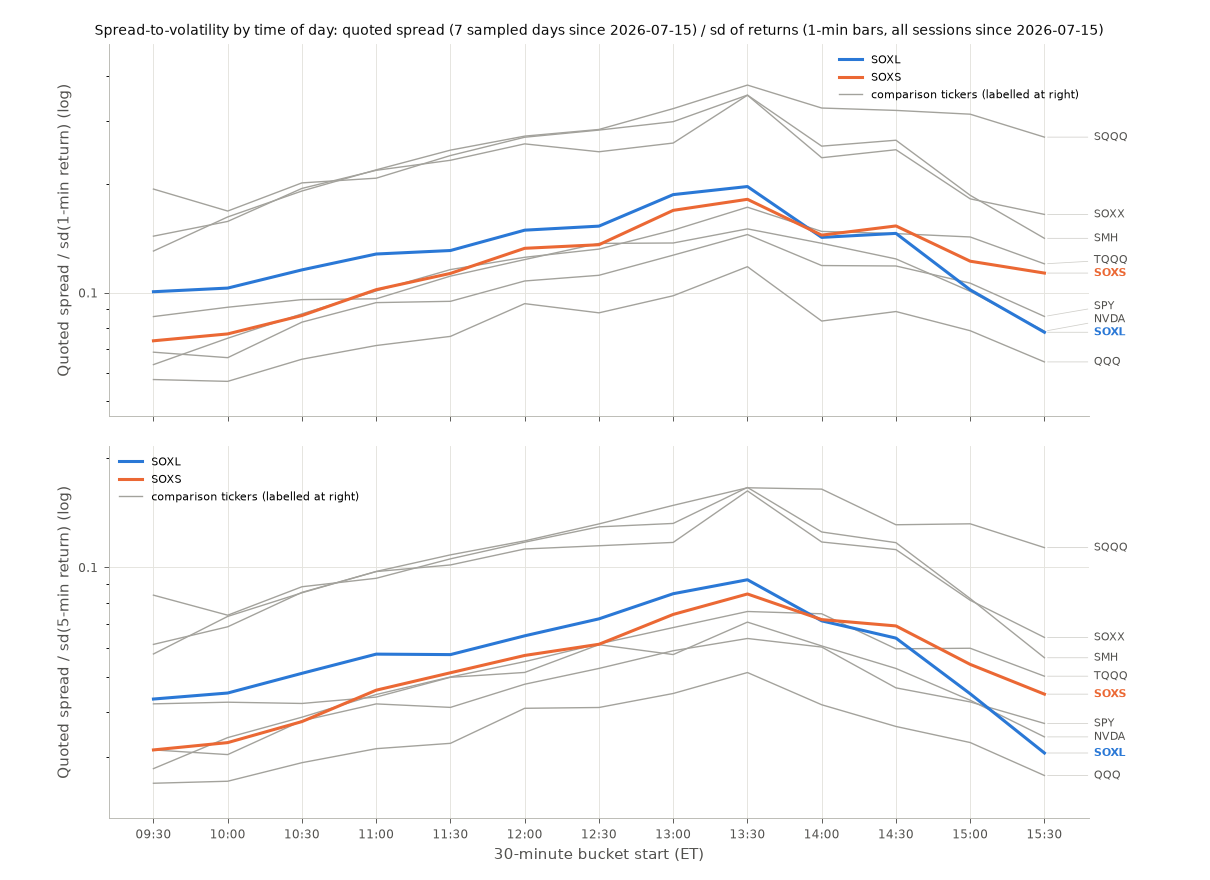

The file beside this chart, header and first rows:
ticker, group, bucket_start_et, bucket_end_et, tw_mean_spread_bps, sd_mid_ret_1m_bps, n_1m, sd_mid_ret_5m_bps, n_5m, spread_over_sd1m, spread_over_sd5m, sd_bar_ret_1m_bps, sd_bar_ret_5m_bps, n_days_bars, spread_over_bar_sd1m, spread_over_bar_sd5m
SOXL, last12m, 09:30, 10:00, 5.74, 53.86, 180, 132.8, 36, 0.1066, 0.04322, 57.13, 127.8, 249.0, 0.1005, 0.0449
SOXL, last12m, 10:00, 10:30, 4.784, 36.28, 180, 83.78, 36, 0.1319, 0.0571, 43.04, 95.89, 249.0, 0.1112, 0.0499
SOXL, last12m, 10:30, 11:00, 4.766, 32.89, 180, 91.14, 36, 0.1449, 0.0523, 37.01, 82.95, 249.0, 0.1288, 0.05746
SOXL, last12m, 11:00, 11:30, 4.217, 27.62, 180, 62.61, 36, 0.1527, 0.06735, 31.03, 69.49, 249.0, 0.1359, 0.06069
SOXL, last12m, 11:30, 12:00, 3.828, 22.77, 180, 67.91, 36, 0.1681, 0.05637, 27.06, 59.92, 249.0, 0.1415, 0.06389
SOXL, last12m, 12:00, 12:30, 4.179, 23.33, 180, 56.82, 36, 0.1791, 0.07355, 24.66, 55.52, 249.0, 0.1695, 0.07526
SOXL, last12m, 12:30, 13:00, 3.997, 19.65, 180, 43.56, 36, 0.2034, 0.09176, 25.13, 54.15, 249.0, 0.159, 0.0738
SOXL, last12m, 13:00, 13:30, 4.15, 18.28, 180, 37.75, 36, 0.2271, 0.1099, 22.54, 49.38, 249.0, 0.1841, 0.08405
SOXL, last12m, 13:30, 14:00, 3.635, 17, 180, 41.9, 36, 0.2138, 0.08677, 20.36, 46.41, 249.0, 0.1786, 0.07833
SOXL, last12m, 14:00, 14:30, 3.417, 15.09, 180, 44.46, 36, 0.2265, 0.07687, 20.59, 45.04, 249.0, 0.166, 0.07587
SOXL, last12m, 14:30, 15:00, 3.366, 19.08, 180, 42.3, 36, 0.1764, 0.07957, 20.86, 45.06, 249.0, 0.1614, 0.07469
SOXL, last12m, 15:00, 15:30, 3.173, 20.81, 180, 52.42, 36, 0.1525, 0.06054, 23.56, 54.51, 249.0, 0.1347, 0.05822
SOXL, last12m, 15:30, 16:00, 2.769, 23.85, 180, 59.18, 36, 0.1161, 0.0468, 26.1, 61.43, 249.0, 0.1061, 0.04508
SOXL, last12m, 09:30, 16:00, 4.002, 27.34, 2340, 67.54, 468, 0.1464, 0.05925, 30.84, 68.09, 249.0, 0.1298, 0.05877
SOXL, last5, 09:30, 10:00, 5.598, 49.31, 50, 126.7, 10, 0.1135, 0.04419, , , , , 
SOXL, last5, 10:00, 10:30, 4.112, 29.1, 50, 60.65, 10, 0.1413, 0.06779, , , , , 
SOXL, last5, 10:30, 11:00, 3.578, 27.81, 50, 67.16, 10, 0.1287, 0.05328, , , , , 
SOXL, last5, 11:00, 11:30, 3.088, 15.64, 50, 38.27, 10, 0.1974, 0.08069, , , , , 
SOXL, last5, 11:30, 12:00, 2.94, 14.7, 50, 28, 10, 0.2, 0.105, , , , , 
SOXL, last5, 12:00, 12:30, 3.048, 31.61, 50, 86.46, 10, 0.09642, 0.03525, , , , , 
SOXL, last5, 12:30, 13:00, 3.031, 17.28, 50, 31.84, 10, 0.1754, 0.09519, , , , , 
SOXL, last5, 13:00, 13:30, 2.964, 15.26, 50, 22.58, 10, 0.1942, 0.1312, , , , , 
SOXL, last5, 13:30, 14:00, 2.786, 15.62, 50, 47.17, 10, 0.1784, 0.05907, , , , , 
SOXL, last5, 14:00, 14:30, 2.37, 14.6, 50, 58.59, 10, 0.1623, 0.04045, , , , , 
SOXL, last5, 14:30, 15:00, 2.329, 14.52, 50, 26.28, 10, 0.1604, 0.08862, , , , , 
SOXL, last5, 15:00, 15:30, 1.986, 11.65, 50, 30.74, 10, 0.1705, 0.0646, , , , , 
SOXL, last5, 15:30, 16:00, 1.62, 18.14, 50, 56.36, 10, 0.08929, 0.02874, , , , , 
SOXL, last5, 09:30, 16:00, 3.035, 23.37, 650, 57.62, 130, 0.1298, 0.05267, , , , , 
SOXL, normal18m, 09:30, 10:00, 5.756, 52.37, 210, 125.1, 42, 0.1099, 0.04601, , , , , 
SOXL, normal18m, 10:00, 10:30, 4.931, 35.76, 210, 83.42, 42, 0.1379, 0.05911, , , , , 
SOXL, normal18m, 10:30, 11:00, 4.932, 34.3, 210, 100.4, 42, 0.1438, 0.04911, , , , , 
SOXL, normal18m, 11:00, 11:30, 4.461, 26.48, 210, 61.81, 42, 0.1685, 0.07217, , , , , 
SOXL, normal18m, 11:30, 12:00, 4.123, 23.29, 210, 65.02, 42, 0.177, 0.06342, , , , , 
SOXL, normal18m, 12:00, 12:30, 4.42, 22.81, 210, 53.18, 42, 0.1938, 0.08312, , , , , 
SOXL, normal18m, 12:30, 13:00, 4.264, 19.05, 210, 43.01, 42, 0.2238, 0.09914, , , , , 
SOXL, normal18m, 13:00, 13:30, 4.407, 18.41, 210, 40.2, 42, 0.2393, 0.1096, , , , , 
SOXL, normal18m, 13:30, 14:00, 3.966, 16.87, 210, 44.55, 42, 0.2351, 0.08904, , , , , 
SOXL, normal18m, 14:00, 14:30, 3.783, 15.46, 210, 43.3, 42, 0.2447, 0.08737, , , , , 
SOXL, normal18m, 14:30, 15:00, 3.736, 18.33, 210, 40.31, 42, 0.2038, 0.09267, , , , , 
SOXL, normal18m, 15:00, 15:30, 3.57, 20.04, 210, 48.96, 42, 0.1781, 0.07291, , , , , 
SOXL, normal18m, 15:30, 16:00, 3.225, 22.69, 210, 56.3, 42, 0.1421, 0.05728, , , , , 
SOXL, normal18m, 09:30, 16:00, 4.275, 26.97, 2730, 66.94, 546, 0.1585, 0.06386, , , , , 
SOXL, since_2026-07-15, 09:30, 10:00, 6.076, 46.2, 70, 120.7, 14, 0.1315, 0.05035, 60.35, 140.1, 52.0, 0.1007, 0.04336
SOXL, since_2026-07-15, 10:00, 10:30, 4.788, 30.8, 70, 64.11, 14, 0.1555, 0.07468, 46.46, 106.3, 52.0, 0.103, 0.04504
SOXL, since_2026-07-15, 10:30, 11:00, 4.555, 29.48, 70, 63.67, 14, 0.1545, 0.07155, 39.35, 89.24, 52.0, 0.1158, 0.05104
SOXL, since_2026-07-15, 11:00, 11:30, 4.077, 17.82, 70, 38.6, 14, 0.2288, 0.1056, 31.83, 70.72, 52.0, 0.1281, 0.05766
SOXL, since_2026-07-15, 11:30, 12:00, 3.506, 15.31, 70, 42.99, 14, 0.229, 0.08155, 26.77, 60.99, 52.0, 0.131, 0.05748
SOXL, since_2026-07-15, 12:00, 12:30, 3.725, 28.14, 70, 72.68, 14, 0.1324, 0.05125, 24.97, 57.51, 52.0, 0.1492, 0.06476
SOXL, since_2026-07-15, 12:30, 13:00, 3.574, 17.3, 70, 29.69, 14, 0.2066, 0.1204, 23.35, 49.55, 52.0, 0.1531, 0.07213
SOXL, since_2026-07-15, 13:00, 13:30, 3.617, 13.79, 70, 19.65, 14, 0.2623, 0.184, 19.32, 42.74, 52.0, 0.1872, 0.08461
SOXL, since_2026-07-15, 13:30, 14:00, 3.397, 15.69, 70, 46.05, 14, 0.2166, 0.07377, 17.24, 36.75, 52.0, 0.1971, 0.09245
SOXL, since_2026-07-15, 14:00, 14:30, 3.057, 13.73, 70, 50.02, 14, 0.2227, 0.0611, 21.46, 42.92, 52.0, 0.1425, 0.07122
SOXL, since_2026-07-15, 14:30, 15:00, 2.788, 12.89, 70, 22.52, 14, 0.2162, 0.1238, 19.08, 43.67, 52.0, 0.1461, 0.06383
SOXL, since_2026-07-15, 15:00, 15:30, 2.348, 12.16, 70, 28.73, 14, 0.1931, 0.08174, 23.04, 52.38, 52.0, 0.1019, 0.04483
SOXL, since_2026-07-15, 15:30, 16:00, 2.018, 16.95, 70, 51.14, 14, 0.119, 0.03946, 25.96, 65.56, 52.0, 0.07772, 0.03078
SOXL, since_2026-07-15, 09:30, 16:00, 3.656, 22.87, 910, 55.58, 182, 0.1599, 0.06578, 31.45, 70.61, 52.0, 0.1163, 0.05177
SOXL, stress, 09:30, 10:00, 9.19, 89.09, 90, 154.3, 18, 0.1032, 0.05954, , , , , 
SOXL, stress, 10:00, 10:30, 8.555, 89.27, 90, 153.2, 18, 0.09584, 0.05585, , , , , 
SOXL, stress, 10:30, 11:00, 9.213, 80.66, 90, 207.8, 18, 0.1142, 0.04434, , , , , 
SOXL, stress, 11:00, 11:30, 8.686, 87.55, 90, 183.9, 18, 0.09922, 0.04722, , , , , 
... 1,200 more rows
